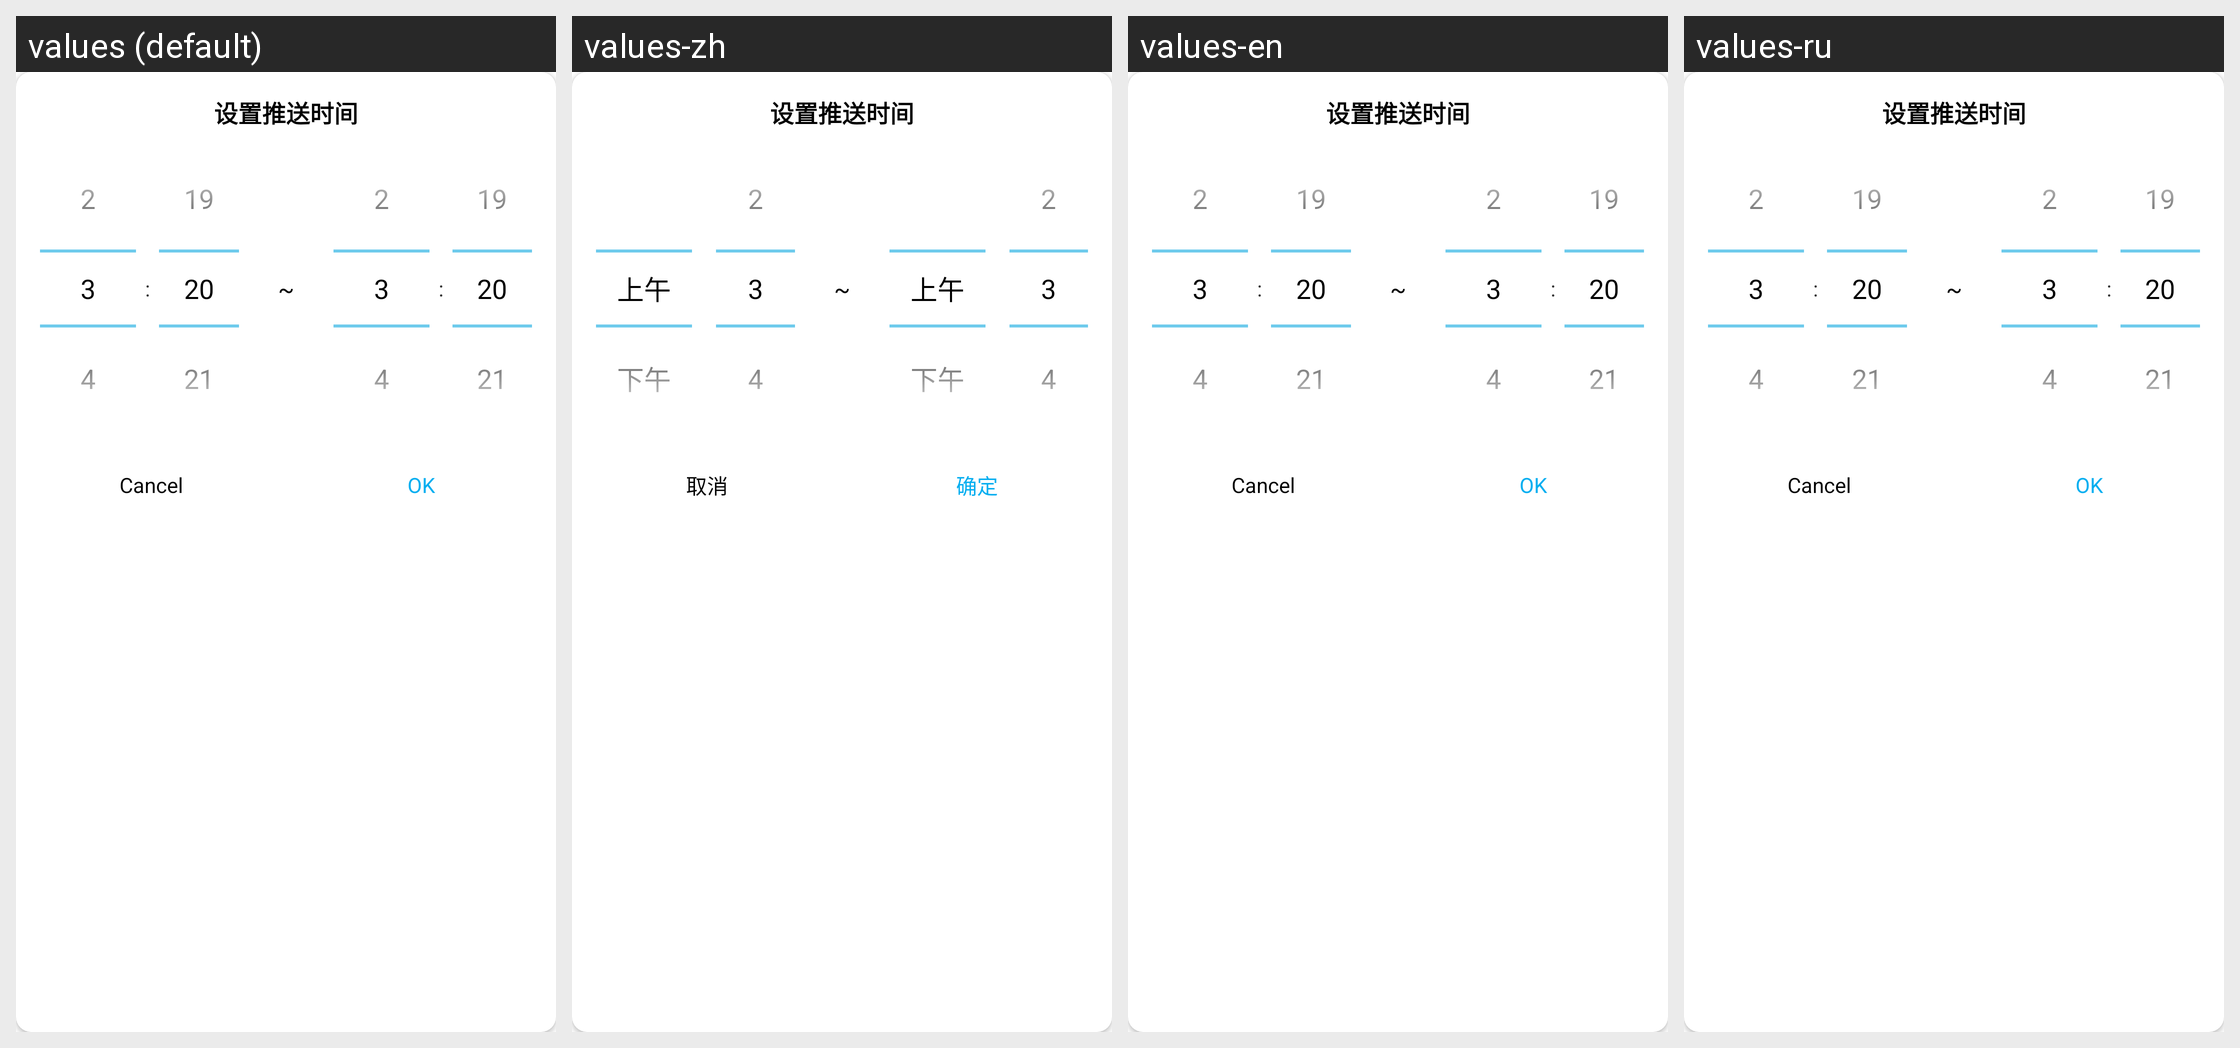

Translations of the strings shown on this Android screen, per locale in the grid:
Android screen res/layout/demo_fragment_time_picker_dialog.xml rendered under 4 locales, left to right: values (default), values-zh, values-en, values-ru. Device: Nexus 5 (rendered at 1080×1920; each locale shown at half size, 540×960, under a caption strip naming it); theme AppTheme.
Strings drawn on this screen, with the default value and each locale's value (text and hints the layout hard-codes, and strings that could not be matched under every locale, appear in the picture but are not listed):

cancel
  values: Cancel
  values-zh: 取消
  values-en: Cancel  [not translated; the default value is used]
  values-ru: Cancel  [not translated; the default value is used]

confirm
  values: OK
  values-zh: 确定
  values-en: OK  [not translated; the default value is used]
  values-ru: OK  [not translated; the default value is used]
